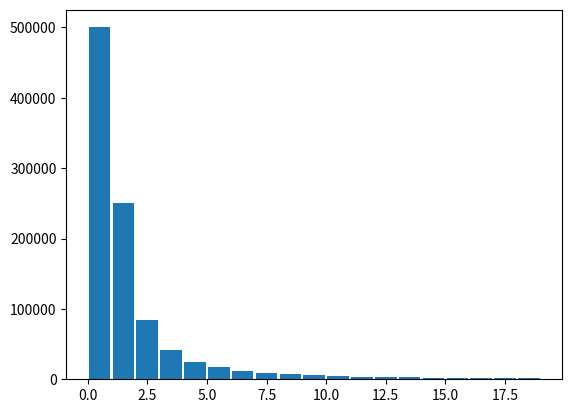

Generate this figure with matplotlib:
"""
Suppose two numbers are chosen at random from the
range [0, 1], according to the uniform distribution.
Suppose 'p' is the probability that the ratio of the
first number to the second rounds down to an even number.
"""


from numpy import *
from matplotlib.pyplot import *

N = 10**6
x = random.random(N)
y = random.random(N)

a = x / y 
print(a)

p = (floor(a) % 2 == 0 ).mean()
print("Probability: ", p)
# Probability = (1/2)(2 - ln(2)) = 0.6534264097200273

hist(a, range(0, 20), rwidth = 0.9)
show()
